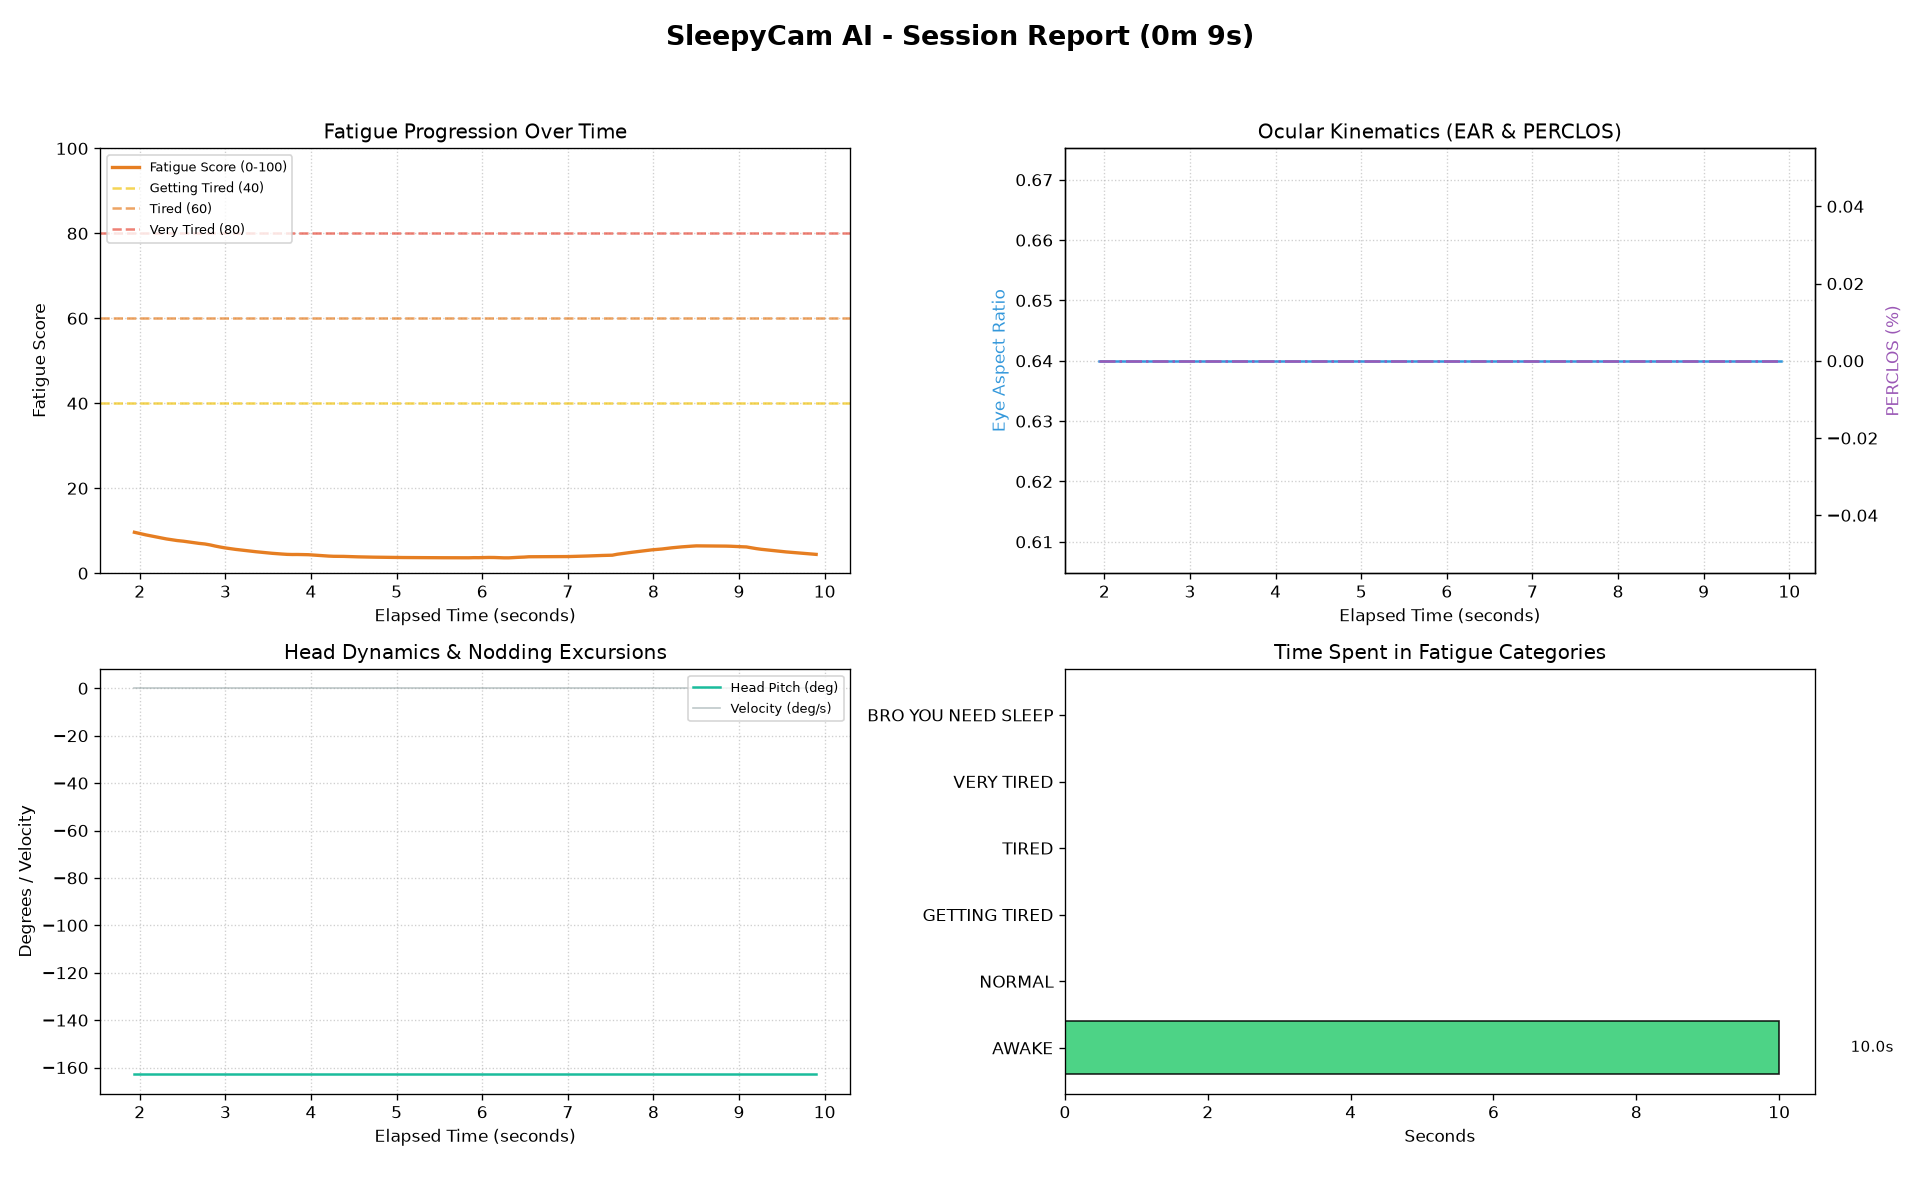

The table this chart was drawn from, first rows:
SleepyCam AI - Session Telemetry Report
Generated At, 2026-10-03 20:13:09
Metric, Value
session_duration_seconds, 10.0
session_duration_formatted, 0m 9s
average_fatigue, 5.0
maximum_fatigue, 9.6
minimum_fatigue, 3.6
total_blinks, 0
average_blink_rate, 0.0
long_blinks, 0
total_yawns, 0
average_yawn_duration, 0.0
head_nods, 0
microsleep_events_count, 0
Fatigue Category, Time Spent (seconds), Percentage (%)
AWAKE, 10.0, 100.4%
NORMAL, 0.0, 0.0%
GETTING TIRED, 0.0, 0.0%
TIRED, 0.0, 0.0%
VERY TIRED, 0.0, 0.0%
BRO YOU NEED SLEEP, 0.0, 0.0%
Microsleep Events Log
Time, Duration (s), Confidence (%), Notes
Time (s), Fatigue Score, Fatigue Label, EAR, left_EAR, right_EAR, PERCLOS, blink_rate, average_blink_duration, long_blink_count, MAR, yawn_rate, average_yawn_duration, head_pitch, head_yaw, head_roll, head_velocity, head_nod_frequency, facial_activity, posture_score, posture_change
1.94, 9.6, AWAKE, 0.64, 0.64, 0.64, 0.0, 0.0, 0.0, 0.0, 0.4286, 0.0, 0.0, -162.9, -87.11, 167.4, 0.0, 0.0, 32.05, 85.0, 0.0
2.01, 9.3, AWAKE, 0.64, 0.64, 0.64, 0.0, 0.0, 0.0, 0.0, 0.4286, 0.0, 0.0, -162.9, -87.11, 167.4, 0.0, 0.0, 32.01, 85.0, 0.0
2.07, 9.0, AWAKE, 0.64, 0.64, 0.64, 0.0, 0.0, 0.0, 0.0, 0.4286, 0.0, 0.0, -162.9, -87.11, 167.4, 0.0, 0.0, 32, 85.0, 0.0
2.13, 8.8, AWAKE, 0.64, 0.64, 0.64, 0.0, 0.0, 0.0, 0.0, 0.4286, 0.0, 0.0, -162.9, -87.11, 167.4, 0.0, 0.0, 32.04, 85.0, 0.0
2.19, 8.6, AWAKE, 0.64, 0.64, 0.64, 0.0, 0.0, 0.0, 0.0, 0.4286, 0.0, 0.0, -162.9, -87.11, 167.4, 0.0, 0.0, 32.11, 85.0, 0.0
2.25, 8.3, AWAKE, 0.64, 0.64, 0.64, 0.0, 0.0, 0.0, 0.0, 0.4286, 0.0, 0.0, -162.9, -87.11, 167.4, 0.0, 0.0, 32.22, 85.0, 0.0
2.31, 8.1, AWAKE, 0.64, 0.64, 0.64, 0.0, 0.0, 0.0, 0.0, 0.4286, 0.0, 0.0, -162.9, -87.11, 167.4, 0.0, 0.0, 32.36, 85.0, 0.0
2.38, 7.9, AWAKE, 0.64, 0.64, 0.64, 0.0, 0.0, 0.0, 0.0, 0.4286, 0.0, 0.0, -162.9, -87.11, 167.4, 0.0, 0.0, 32.56, 85.0, 0.0
2.44, 7.7, AWAKE, 0.64, 0.64, 0.64, 0.0, 0.0, 0.0, 0.0, 0.4286, 0.0, 0.0, -162.9, -87.11, 167.4, 0.0, 0.0, 32.77, 85.0, 0.0
2.51, 7.5, AWAKE, 0.64, 0.64, 0.64, 0.0, 0.0, 0.0, 0.0, 0.4286, 0.0, 0.0, -162.9, -87.11, 167.4, 0.0, 0.0, 33.08, 85.0, 0.0
2.57, 7.4, AWAKE, 0.64, 0.64, 0.64, 0.0, 0.0, 0.0, 0.0, 0.4286, 0.0, 0.0, -162.9, -87.11, 167.4, 0.0, 0.0, 33.36, 85.0, 0.0
2.64, 7.2, AWAKE, 0.64, 0.64, 0.64, 0.0, 0.0, 0.0, 0.0, 0.4286, 0.0, 0.0, -162.9, -87.11, 167.4, 0.0, 0.0, 33.72, 85.0, 0.0
2.69, 7.0, AWAKE, 0.64, 0.64, 0.64, 0.0, 0.0, 0.0, 0.0, 0.4286, 0.0, 0.0, -162.9, -87.11, 167.4, 0.0, 0.0, 34.05, 85.0, 0.0
2.76, 6.9, AWAKE, 0.64, 0.64, 0.64, 0.0, 0.0, 0.0, 0.0, 0.4286, 0.0, 0.0, -162.9, -87.11, 167.4, 0.0, 0.0, 34.48, 85.0, 0.0
2.82, 6.7, AWAKE, 0.64, 0.64, 0.64, 0.0, 0.0, 0.0, 0.0, 0.4286, 0.0, 0.0, -162.9, -87.11, 167.4, 0.0, 0.0, 34.91, 85.0, 0.0
2.88, 6.4, AWAKE, 0.64, 0.64, 0.64, 0.0, 0.0, 0.0, 0.0, 0.4286, 0.0, 0.0, -162.9, -87.11, 167.4, 0.0, 0.0, 35.33, 85.0, 0.0
2.94, 6.2, AWAKE, 0.64, 0.64, 0.64, 0.0, 0.0, 0.0, 0.0, 0.4286, 0.0, 0.0, -162.9, -87.11, 167.4, 0.0, 0.0, 35.78, 85.0, 0.0
3.00, 5.9, AWAKE, 0.64, 0.64, 0.64, 0.0, 0.0, 0.0, 0.0, 0.4286, 0.0, 0.0, -162.9, -87.11, 167.4, 0.0, 0.0, 36.25, 85.0, 0.0
3.06, 5.8, AWAKE, 0.64, 0.64, 0.64, 0.0, 0.0, 0.0, 0.0, 0.4286, 0.0, 0.0, -162.9, -87.11, 167.4, 0.0, 0.0, 36.76, 85.0, 0.0
3.12, 5.6, AWAKE, 0.64, 0.64, 0.64, 0.0, 0.0, 0.0, 0.0, 0.4286, 0.0, 0.0, -162.9, -87.11, 167.4, 0.0, 0.0, 37.26, 85.0, 0.0
3.18, 5.5, AWAKE, 0.64, 0.64, 0.64, 0.0, 0.0, 0.0, 0.0, 0.4286, 0.0, 0.0, -162.9, -87.11, 167.4, 0.0, 0.0, 37.78, 85.0, 0.0
3.24, 5.3, AWAKE, 0.64, 0.64, 0.64, 0.0, 0.0, 0.0, 0.0, 0.4286, 0.0, 0.0, -162.9, -87.11, 167.4, 0.0, 0.0, 38.33, 85.0, 0.0
3.30, 5.2, AWAKE, 0.64, 0.64, 0.64, 0.0, 0.0, 0.0, 0.0, 0.4286, 0.0, 0.0, -162.9, -87.11, 167.4, 0.0, 0.0, 38.9, 85.0, 0.0
3.36, 5.1, AWAKE, 0.64, 0.64, 0.64, 0.0, 0.0, 0.0, 0.0, 0.4286, 0.0, 0.0, -162.9, -87.11, 167.4, 0.0, 0.0, 39.48, 85.0, 0.0
3.42, 4.9, AWAKE, 0.64, 0.64, 0.64, 0.0, 0.0, 0.0, 0.0, 0.4286, 0.0, 0.0, -162.9, -87.11, 167.4, 0.0, 0.0, 40.13, 85.0, 0.0
3.48, 4.8, AWAKE, 0.64, 0.64, 0.64, 0.0, 0.0, 0.0, 0.0, 0.4286, 0.0, 0.0, -162.9, -87.11, 167.4, 0.0, 0.0, 40.73, 85.0, 0.0
3.55, 4.7, AWAKE, 0.64, 0.64, 0.64, 0.0, 0.0, 0.0, 0.0, 0.4286, 0.0, 0.0, -162.9, -87.11, 167.4, 0.0, 0.0, 41.33, 85.0, 0.0
3.60, 4.6, AWAKE, 0.64, 0.64, 0.64, 0.0, 0.0, 0.0, 0.0, 0.4286, 0.0, 0.0, -162.9, -87.11, 167.4, 0.0, 0.0, 41.89, 85.0, 0.0
3.66, 4.5, AWAKE, 0.64, 0.64, 0.64, 0.0, 0.0, 0.0, 0.0, 0.4286, 0.0, 0.0, -162.9, -87.11, 167.4, 0.0, 0.0, 42.52, 85.0, 0.0
3.72, 4.4, AWAKE, 0.64, 0.64, 0.64, 0.0, 0.0, 0.0, 0.0, 0.4286, 0.0, 0.0, -162.9, -87.11, 167.4, 0.0, 0.0, 43.1, 85.0, 0.0
3.78, 4.4, AWAKE, 0.64, 0.64, 0.64, 0.0, 0.0, 0.0, 0.0, 0.4286, 0.0, 0.0, -162.9, -87.11, 167.4, 0.0, 0.0, 43.67, 85.0, 0.0
3.84, 4.4, AWAKE, 0.64, 0.64, 0.64, 0.0, 0.0, 0.0, 0.0, 0.4286, 0.0, 0.0, -162.9, -87.11, 167.4, 0.0, 0.0, 44.26, 85.0, 0.0
3.90, 4.4, AWAKE, 0.64, 0.64, 0.64, 0.0, 0.0, 0.0, 0.0, 0.4286, 0.0, 0.0, -162.9, -87.11, 167.4, 0.0, 0.0, 44.88, 85.0, 0.0
3.97, 4.4, AWAKE, 0.64, 0.64, 0.64, 0.0, 0.0, 0.0, 0.0, 0.4286, 0.0, 0.0, -162.9, -87.11, 167.4, 0.0, 0.0, 45.5, 85.0, 0.0
4.03, 4.3, AWAKE, 0.64, 0.64, 0.64, 0.0, 0.0, 0.0, 0.0, 0.4286, 0.0, 0.0, -162.9, -87.11, 167.4, 0.0, 0.0, 46.08, 85.0, 0.0
4.09, 4.2, AWAKE, 0.64, 0.64, 0.64, 0.0, 0.0, 0.0, 0.0, 0.4286, 0.0, 0.0, -162.9, -87.11, 167.4, 0.0, 0.0, 46.6, 85.0, 0.0
... 100 more rows
